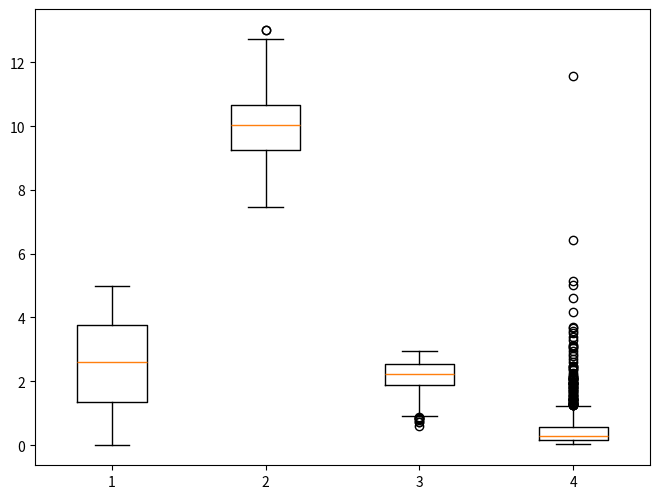
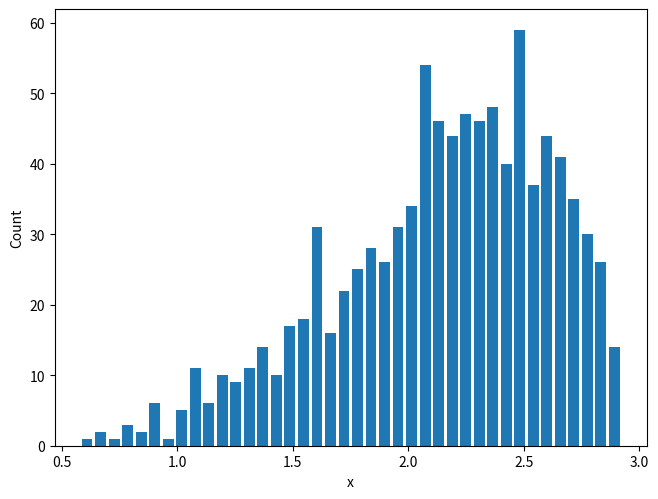
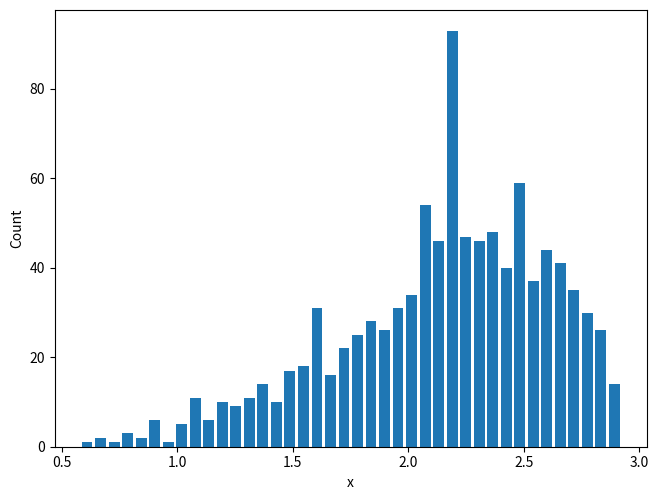
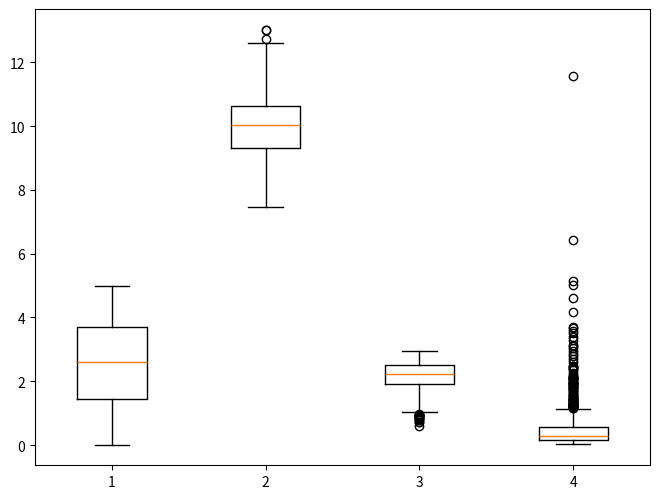

Write the Python code that produced these figures, in order.
#  Missing data example
import numpy as np
import matplotlib.pylab as plt

N = 1000
np.random.seed(73939133)
x = np.zeros((N,4))
x[:,0] = 5*np.random.random(N)
x[:,1] = np.random.normal(10,1,size=N)
x[:,2] = 3*np.random.beta(5,2,N)
x[:,3] = 0.3*np.random.lognormal(size=N)

plt.boxplot(x)
plt.tight_layout(pad=0, w_pad=0, h_pad=0)
plt.savefig("missing_box_plot.png", dpi=300)
plt.close()

#  Make 5% of the values NaN
i = np.random.randint(0,N, size=int(0.05*N))
x[i,0] = np.nan
i = np.random.randint(0,N, size=int(0.05*N))
x[i,1] = np.nan
i = np.random.randint(0,N, size=int(0.05*N))
x[i,2] = np.nan
i = np.random.randint(0,N, size=int(0.05*N))
x[i,3] = np.nan

#  Do we have NaNs in feature 2?
if (np.isnan(x[:,2]).sum() != 0):
    print("NaNs present")
    i = np.where(np.isnan(x[:,2]) == False)
    z = x[i,2]
    mn,md,s = z.mean(), np.median(z), z.std(ddof=1)
    hh,xx = np.histogram(z, bins=40)
    plt.bar(xx[:-1],hh, width=0.8*(xx[1]-xx[0]))
    plt.xlabel("x")
    plt.ylabel("Count")
    plt.tight_layout(pad=0, w_pad=0, h_pad=0)
    plt.savefig("missing_feature_2_plot.png", dpi=300)
    plt.close()

    i = np.where(np.isnan(x[:,2]) == True)
    x[i,2] = md  # replace w/median
    
    print("non-NaN mean, std = ", z.mean(), z.std(ddof=1))
    print("updated mean, std = ", x[:,2].mean(), x[:,2].std(ddof=1))

    hh,xx = np.histogram(x[:,2], bins=40)
    plt.bar(xx[:-1],hh, width=0.8*(xx[1]-xx[0]))
    plt.xlabel("x")
    plt.ylabel("Count")
    plt.tight_layout(pad=0, w_pad=0, h_pad=0)
    plt.savefig("missing_feature_2_updated_plot.png", dpi=300)
    plt.close()

#  Do the same to the others
i = np.where(np.isnan(x[:,0]) == False)
m = np.median(x[i,0])
i = np.where(np.isnan(x[:,0]) == True)
x[i,0] = m

i = np.where(np.isnan(x[:,1]) == False)
m = np.median(x[i,1])
i = np.where(np.isnan(x[:,1]) == True)
x[i,1] = m

i = np.where(np.isnan(x[:,3]) == False)
m = np.median(x[i,3])
i = np.where(np.isnan(x[:,3]) == True)
x[i,3] = m

plt.boxplot(x)
plt.tight_layout(pad=0, w_pad=0, h_pad=0)
plt.savefig("missing_updated_box_plot.png", dpi=300)
plt.close()
